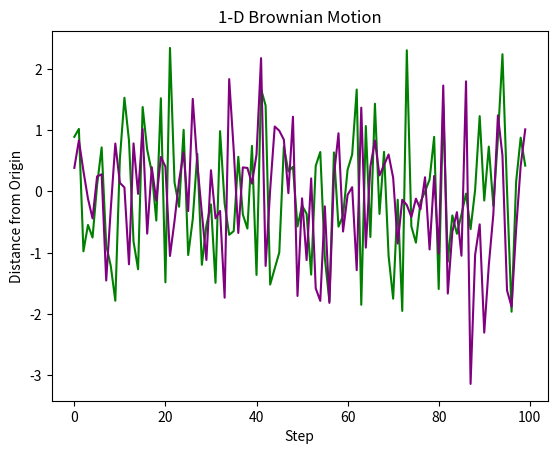

Python code for this plot:
"""
This is a simple program that models 1-D Brownian motion. I orginally got the idea from my
my final project in one of classes. The original code was in C and called the OpenGl library to 
plot the points. It also took over 100+ lines of code compared to just 12.
"""


import numpy as np
import matplotlib.pyplot as plt


#These two variables generate the 2 arrays of random numbers
#It uses a Normal Distr.
x1 = np.random.standard_normal(100)
x2 = np.random.standard_normal(100)

plt.plot(x1, 'Green')
plt.plot(x2, 'Purple')
plt.title('1-D Brownian Motion')
plt.xlabel('Step')
plt.ylabel('Distance from Origin')
plt.show()